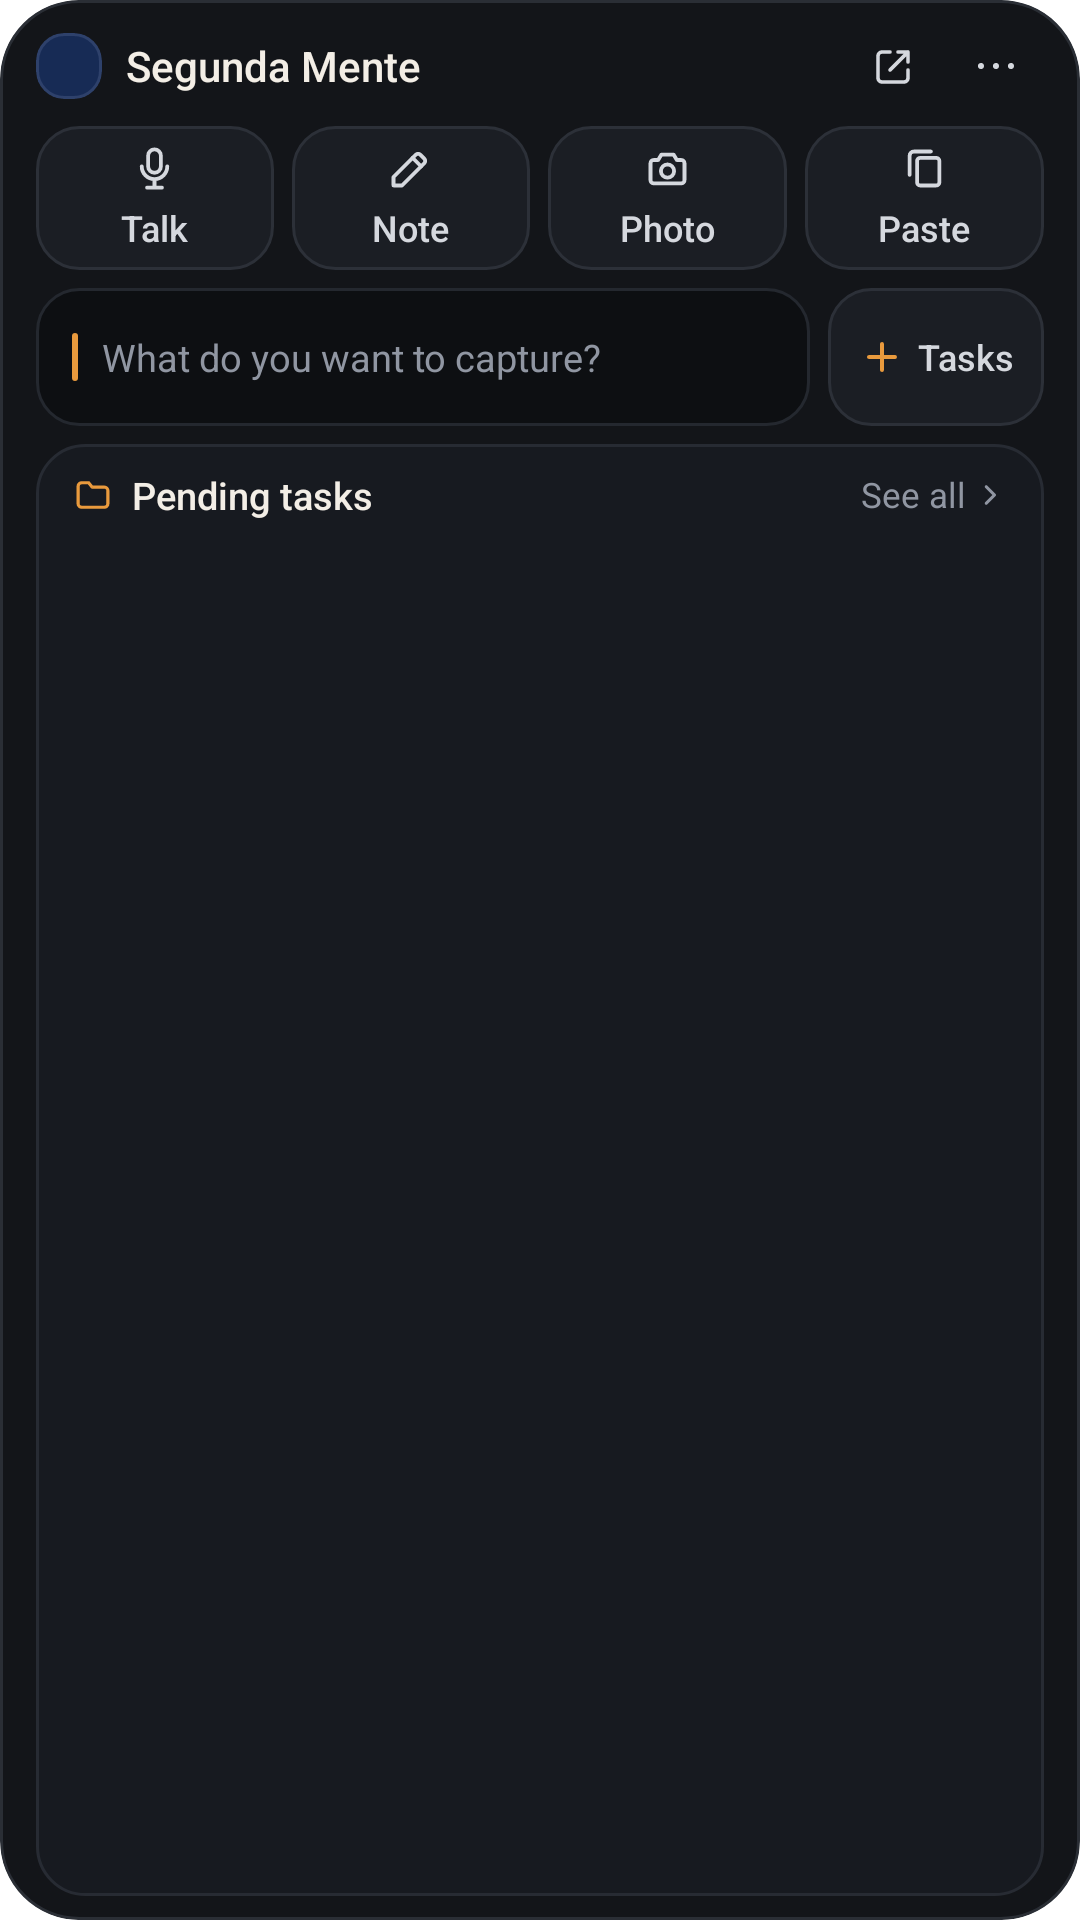

Here is an Android app screen rendered from its layout file. Give the layout XML and the strings, colors and styles it references.
<!-- AndroidManifest.xml: fallback theme Theme.MaterialComponents.DayNight.NoActionBar -->
<!-- res/layout/widget_large_compact.xml -->
<?xml version="1.0" encoding="utf-8"?>
<LinearLayout xmlns:android="http://schemas.android.com/apk/res/android"
    android:id="@android:id/background"
    android:layout_width="match_parent"
    android:layout_height="match_parent"
    android:background="@drawable/widget_background"
    android:clipToOutline="true"
    android:orientation="vertical"
    android:paddingStart="@dimen/widget_padding_horizontal"
    android:paddingTop="8dp"
    android:paddingEnd="@dimen/widget_padding_horizontal"
    android:paddingBottom="8dp">

    <LinearLayout
        android:layout_width="match_parent"
        android:layout_height="28dp"
        android:layout_marginBottom="6dp"
        android:gravity="center_vertical"
        android:orientation="horizontal">

        <LinearLayout
            android:id="@+id/widget_open_app"
            android:layout_width="0dp"
            android:layout_height="match_parent"
            android:layout_weight="1"
            android:background="@drawable/widget_row_ripple"
            android:clickable="true"
            android:contentDescription="@string/widget_open_app"
            android:focusable="true"
            android:gravity="center_vertical"
            android:orientation="horizontal">

            <LinearLayout
                android:layout_width="22dp"
                android:layout_height="22dp"
                android:background="@drawable/widget_logo_badge"
                android:clipToOutline="true"
                android:gravity="center">

                <ImageView
                    android:layout_width="17dp"
                    android:layout_height="17dp"
                    android:contentDescription="@null"
                    android:scaleType="fitCenter"
                    android:src="@drawable/sm_launcher_foreground" />
            </LinearLayout>

            <TextView
                android:layout_width="wrap_content"
                android:layout_height="wrap_content"
                android:layout_marginStart="8dp"
                android:ellipsize="end"
                android:fontFamily="sans-serif-medium"
                android:maxLines="1"
                android:text="@string/widget_label"
                android:textColor="@color/widget_ivory"
                android:textSize="14sp" />
        </LinearLayout>

        <ImageView
            android:id="@+id/widget_open_external"
            android:layout_width="32dp"
            android:layout_height="28dp"
            android:background="@drawable/widget_row_ripple"
            android:clickable="true"
            android:contentDescription="@string/widget_open_app"
            android:focusable="true"
            android:padding="6dp"
            android:scaleType="fitCenter"
            android:src="@drawable/ic_widget_open_ext" />

        <ImageView
            android:id="@+id/widget_open_settings"
            android:layout_width="32dp"
            android:layout_height="28dp"
            android:layout_marginStart="2dp"
            android:background="@drawable/widget_row_ripple"
            android:clickable="true"
            android:contentDescription="@string/widget_more_options"
            android:focusable="true"
            android:padding="6dp"
            android:scaleType="fitCenter"
            android:src="@drawable/ic_widget_more" />
    </LinearLayout>

    <include
        layout="@layout/widget_capture_row"
        android:layout_width="match_parent"
        android:layout_height="@dimen/widget_key_height"
        android:layout_marginBottom="6dp" />

    <LinearLayout
        android:layout_width="match_parent"
        android:layout_height="46dp"
        android:layout_marginBottom="6dp"
        android:baselineAligned="false"
        android:gravity="center_vertical"
        android:orientation="horizontal">

        <LinearLayout
            android:id="@+id/widget_chat_type"
            android:layout_width="0dp"
            android:layout_height="match_parent"
            android:layout_weight="1"
            android:background="@drawable/widget_input_box"
            android:clickable="true"
            android:contentDescription="@string/widget_input_hint"
            android:focusable="true"
            android:gravity="center_vertical"
            android:minHeight="46dp"
            android:orientation="horizontal"
            android:paddingStart="12dp"
            android:paddingEnd="10dp">

            <FrameLayout
                android:layout_width="2dp"
                android:layout_height="16dp"
                android:background="@drawable/widget_cursor_amber" />

            <TextView
                android:layout_width="0dp"
                android:layout_height="wrap_content"
                android:layout_marginStart="8dp"
                android:layout_weight="1"
                android:ellipsize="end"
                android:fontFamily="sans-serif"
                android:maxLines="1"
                android:text="@string/widget_input_hint"
                android:textColor="@color/widget_secondary"
                android:textSize="12.5sp" />
        </LinearLayout>

        <LinearLayout
            android:id="@+id/widget_task_add"
            android:layout_width="wrap_content"
            android:layout_height="match_parent"
            android:layout_marginStart="@dimen/widget_key_gap"
            android:background="@drawable/widget_key_outline"
            android:clickable="true"
            android:contentDescription="@string/widget_action_task_add"
            android:focusable="true"
            android:gravity="center"
            android:minWidth="48dp"
            android:orientation="horizontal"
            android:paddingStart="10dp"
            android:paddingEnd="10dp">

            <ImageView
                android:layout_width="16dp"
                android:layout_height="16dp"
                android:contentDescription="@null"
                android:src="@drawable/ic_widget_plus" />

            <TextView
                android:layout_width="wrap_content"
                android:layout_height="wrap_content"
                android:layout_marginStart="4dp"
                android:fontFamily="sans-serif-medium"
                android:maxLines="1"
                android:text="@string/widget_nav_notes"
                android:textColor="@color/widget_ivory_soft"
                android:textSize="12sp" />
        </LinearLayout>
    </LinearLayout>

    <LinearLayout
        android:layout_width="match_parent"
        android:layout_height="0dp"
        android:layout_weight="1"
        android:background="@drawable/widget_section_card"
        android:orientation="vertical"
        android:paddingStart="8dp"
        android:paddingTop="6dp"
        android:paddingEnd="8dp"
        android:paddingBottom="4dp">

        <LinearLayout
            android:id="@+id/widget_today_header"
            android:layout_width="match_parent"
            android:layout_height="22dp"
            android:background="@drawable/widget_row_ripple"
            android:clickable="true"
            android:focusable="true"
            android:gravity="center_vertical"
            android:orientation="horizontal"
            android:paddingStart="4dp"
            android:paddingEnd="4dp">

            <ImageView
                android:layout_width="14dp"
                android:layout_height="14dp"
                android:contentDescription="@null"
                android:src="@drawable/ic_widget_folder_amber" />

            <TextView
                android:layout_width="0dp"
                android:layout_height="wrap_content"
                android:layout_marginStart="6dp"
                android:layout_weight="1"
                android:ellipsize="end"
                android:fontFamily="sans-serif-medium"
                android:maxLines="1"
                android:text="@string/widget_tasks_card_title"
                android:textColor="@color/widget_ivory"
                android:textSize="12.5sp" />

            <TextView
                android:id="@+id/widget_tasks_overflow"
                android:layout_width="wrap_content"
                android:layout_height="wrap_content"
                android:layout_marginEnd="6dp"
                android:fontFamily="sans-serif-medium"
                android:maxLines="1"
                android:textColor="@color/widget_amber"
                android:textSize="11.5sp"
                android:visibility="gone" />

            <TextView
                android:layout_width="wrap_content"
                android:layout_height="wrap_content"
                android:fontFamily="sans-serif"
                android:maxLines="1"
                android:text="@string/widget_see_all"
                android:textColor="@color/widget_secondary"
                android:textSize="11.5sp" />

            <ImageView
                android:layout_width="12dp"
                android:layout_height="12dp"
                android:layout_marginStart="2dp"
                android:contentDescription="@null"
                android:src="@drawable/ic_widget_chevron_right" />
        </LinearLayout>

        <FrameLayout
            android:layout_width="match_parent"
            android:layout_height="0dp"
            android:layout_weight="1">

            <LinearLayout
                android:id="@+id/widget_tasks_list"
                android:layout_width="match_parent"
                android:layout_height="match_parent"
                android:orientation="vertical" />

            <TextView
                android:id="@+id/widget_tasks_empty"
                android:layout_width="match_parent"
                android:layout_height="match_parent"
                android:background="@drawable/widget_row_ripple"
                android:clickable="true"
                android:focusable="true"
                android:gravity="center"
                android:paddingStart="12dp"
                android:paddingEnd="12dp"
                android:text="@string/widget_tasks_empty"
                android:textColor="@color/widget_secondary"
                android:textSize="12.5sp"
                android:visibility="gone" />
        </FrameLayout>
    </LinearLayout>
</LinearLayout>
<!-- res/layout/widget_capture_row.xml (included above) -->
<?xml version="1.0" encoding="utf-8"?>
<LinearLayout xmlns:android="http://schemas.android.com/apk/res/android"
    android:layout_width="match_parent"
    android:layout_height="match_parent"
    android:baselineAligned="false"
    android:orientation="horizontal">

    <LinearLayout
        android:id="@+id/widget_chat_talk"
        android:layout_width="0dp"
        android:layout_height="match_parent"
        android:layout_weight="1"
        android:background="@drawable/widget_key_outline"
        android:clickable="true"
        android:contentDescription="@string/shortcut_chat_talk"
        android:focusable="true"
        android:gravity="center"
        android:minHeight="@dimen/widget_key_height"
        android:orientation="vertical"
        android:paddingStart="4dp"
        android:paddingEnd="4dp">

        <ImageView
            android:layout_width="17dp"
            android:layout_height="17dp"
            android:contentDescription="@null"
            android:src="@drawable/ic_widget_mic" />

        <TextView
            android:layout_width="wrap_content"
            android:layout_height="wrap_content"
            android:layout_marginTop="3dp"
            android:ellipsize="end"
            android:fontFamily="sans-serif-medium"
            android:maxLines="1"
            android:text="@string/shortcut_chat_talk"
            android:textColor="@color/widget_ivory_soft"
            android:textSize="12sp" />
    </LinearLayout>

    <LinearLayout
        android:id="@+id/widget_capture_note"
        android:layout_width="0dp"
        android:layout_height="match_parent"
        android:layout_marginStart="@dimen/widget_key_gap"
        android:layout_weight="1"
        android:background="@drawable/widget_key_outline"
        android:clickable="true"
        android:contentDescription="@string/widget_key_note"
        android:focusable="true"
        android:gravity="center"
        android:minHeight="@dimen/widget_key_height"
        android:orientation="vertical"
        android:paddingStart="4dp"
        android:paddingEnd="4dp">

        <ImageView
            android:layout_width="17dp"
            android:layout_height="17dp"
            android:contentDescription="@null"
            android:src="@drawable/ic_widget_note" />

        <TextView
            android:layout_width="wrap_content"
            android:layout_height="wrap_content"
            android:layout_marginTop="3dp"
            android:ellipsize="end"
            android:fontFamily="sans-serif-medium"
            android:maxLines="1"
            android:text="@string/widget_key_note"
            android:textColor="@color/widget_ivory_soft"
            android:textSize="12sp" />
    </LinearLayout>

    <LinearLayout
        android:id="@+id/widget_capture_photo"
        android:layout_width="0dp"
        android:layout_height="match_parent"
        android:layout_marginStart="@dimen/widget_key_gap"
        android:layout_weight="1"
        android:background="@drawable/widget_key_outline"
        android:clickable="true"
        android:contentDescription="@string/widget_key_photo"
        android:focusable="true"
        android:gravity="center"
        android:minHeight="@dimen/widget_key_height"
        android:orientation="vertical"
        android:paddingStart="4dp"
        android:paddingEnd="4dp">

        <ImageView
            android:layout_width="17dp"
            android:layout_height="17dp"
            android:contentDescription="@null"
            android:src="@drawable/ic_widget_photo" />

        <TextView
            android:layout_width="wrap_content"
            android:layout_height="wrap_content"
            android:layout_marginTop="3dp"
            android:ellipsize="end"
            android:fontFamily="sans-serif-medium"
            android:maxLines="1"
            android:text="@string/widget_key_photo"
            android:textColor="@color/widget_ivory_soft"
            android:textSize="12sp" />
    </LinearLayout>

    <LinearLayout
        android:id="@+id/widget_capture_paste"
        android:layout_width="0dp"
        android:layout_height="match_parent"
        android:layout_marginStart="@dimen/widget_key_gap"
        android:layout_weight="1"
        android:background="@drawable/widget_key_outline"
        android:clickable="true"
        android:contentDescription="@string/widget_key_paste"
        android:focusable="true"
        android:gravity="center"
        android:minHeight="@dimen/widget_key_height"
        android:orientation="vertical"
        android:paddingStart="4dp"
        android:paddingEnd="4dp">

        <ImageView
            android:layout_width="17dp"
            android:layout_height="17dp"
            android:contentDescription="@null"
            android:src="@drawable/ic_widget_paste" />

        <TextView
            android:layout_width="wrap_content"
            android:layout_height="wrap_content"
            android:layout_marginTop="3dp"
            android:ellipsize="end"
            android:fontFamily="sans-serif-medium"
            android:maxLines="1"
            android:text="@string/widget_key_paste"
            android:textColor="@color/widget_ivory_soft"
            android:textSize="12sp" />
    </LinearLayout>
</LinearLayout>
<!-- resources referenced by this layout -->
<resources>
  <color name="widget_amber">#E99A3D</color>
  <color name="widget_ivory">#F3EEE6</color>
  <color name="widget_ivory_soft">#D5D8DE</color>
  <color name="widget_secondary">#9096A2</color>
  <dimen name="widget_key_gap">6dp</dimen>
  <dimen name="widget_key_height">48dp</dimen>
  <dimen name="widget_padding_horizontal">12dp</dimen>
  <!-- drawable widget_background (drawable) -->
  <?xml version="1.0" encoding="utf-8"?>
  <shape xmlns:android="http://schemas.android.com/apk/res/android"
      android:shape="rectangle">
      <solid android:color="@color/widget_black" />
      <stroke
          android:width="1dp"
          android:color="@color/widget_border_outer" />
      <corners android:radius="@dimen/widget_outer_radius" />
  </shape>
  <!-- drawable widget_cursor_amber (drawable) -->
  <?xml version="1.0" encoding="utf-8"?>
  <shape xmlns:android="http://schemas.android.com/apk/res/android"
      android:shape="rectangle">
      <solid android:color="@color/widget_amber" />
      <corners android:radius="1dp" />
  </shape>
  <!-- drawable widget_logo_badge (drawable) -->
  <?xml version="1.0" encoding="utf-8"?>
  <shape xmlns:android="http://schemas.android.com/apk/res/android"
      android:shape="rectangle">
      <solid android:color="@color/sm_launcher_background" />
      <stroke
          android:width="1dp"
          android:color="@color/widget_logo_rim" />
      <corners android:radius="9dp" />
  </shape>
  <!-- drawable widget_row_ripple (drawable) -->
  <?xml version="1.0" encoding="utf-8"?>
  <ripple xmlns:android="http://schemas.android.com/apk/res/android"
      android:color="@color/widget_ripple_light">
      <item android:id="@android:id/mask">
          <shape android:shape="rectangle">
              <solid android:color="@color/widget_ivory" />
              <corners android:radius="10dp" />
          </shape>
      </item>
  </ripple>
  <!-- drawable widget_section_card (drawable) -->
  <?xml version="1.0" encoding="utf-8"?>
  <shape xmlns:android="http://schemas.android.com/apk/res/android"
      android:shape="rectangle">
      <solid android:color="@color/widget_section_bg" />
      <stroke
          android:width="1dp"
          android:color="@color/widget_section_border" />
      <corners android:radius="@dimen/widget_section_radius" />
  </shape>
  <string name="shortcut_chat_talk">Talk</string>
  <string name="widget_action_task_add">New task</string>
  <string name="widget_input_hint">What do you want to capture?</string>
  <string name="widget_key_note">Note</string>
  <string name="widget_key_paste">Paste</string>
  <string name="widget_key_photo">Photo</string>
  <string name="widget_label">Segunda Mente</string>
  <string name="widget_more_options">More options</string>
  <string name="widget_nav_notes">Tasks</string>
  <string name="widget_open_app">Open Segunda Mente</string>
  <string name="widget_see_all">See all</string>
  <string name="widget_tasks_card_title">Pending tasks</string>
  <string name="widget_tasks_empty">No pending tasks to show</string>
  <color name="widget_black">#131519</color>
  <color name="widget_border_outer">#2A2E35</color>
  <dimen name="widget_outer_radius">26dp</dimen>
  <color name="widget_ripple_light">#22F3EEE6</color>
  <color name="widget_track_bg">#0D0F12</color>
  <color name="widget_track_border">#24282F</color>
  <dimen name="widget_inner_radius">14dp</dimen>
  <color name="widget_surface_key">#1B1E24</color>
  <color name="widget_key_border">#2C3038</color>
  <color name="sm_launcher_background">#172B55</color>
  <color name="widget_logo_rim">#2E416B</color>
  <color name="widget_section_bg">#171A20</color>
  <color name="widget_section_border">#272B33</color>
  <dimen name="widget_section_radius">16dp</dimen>
</resources>
